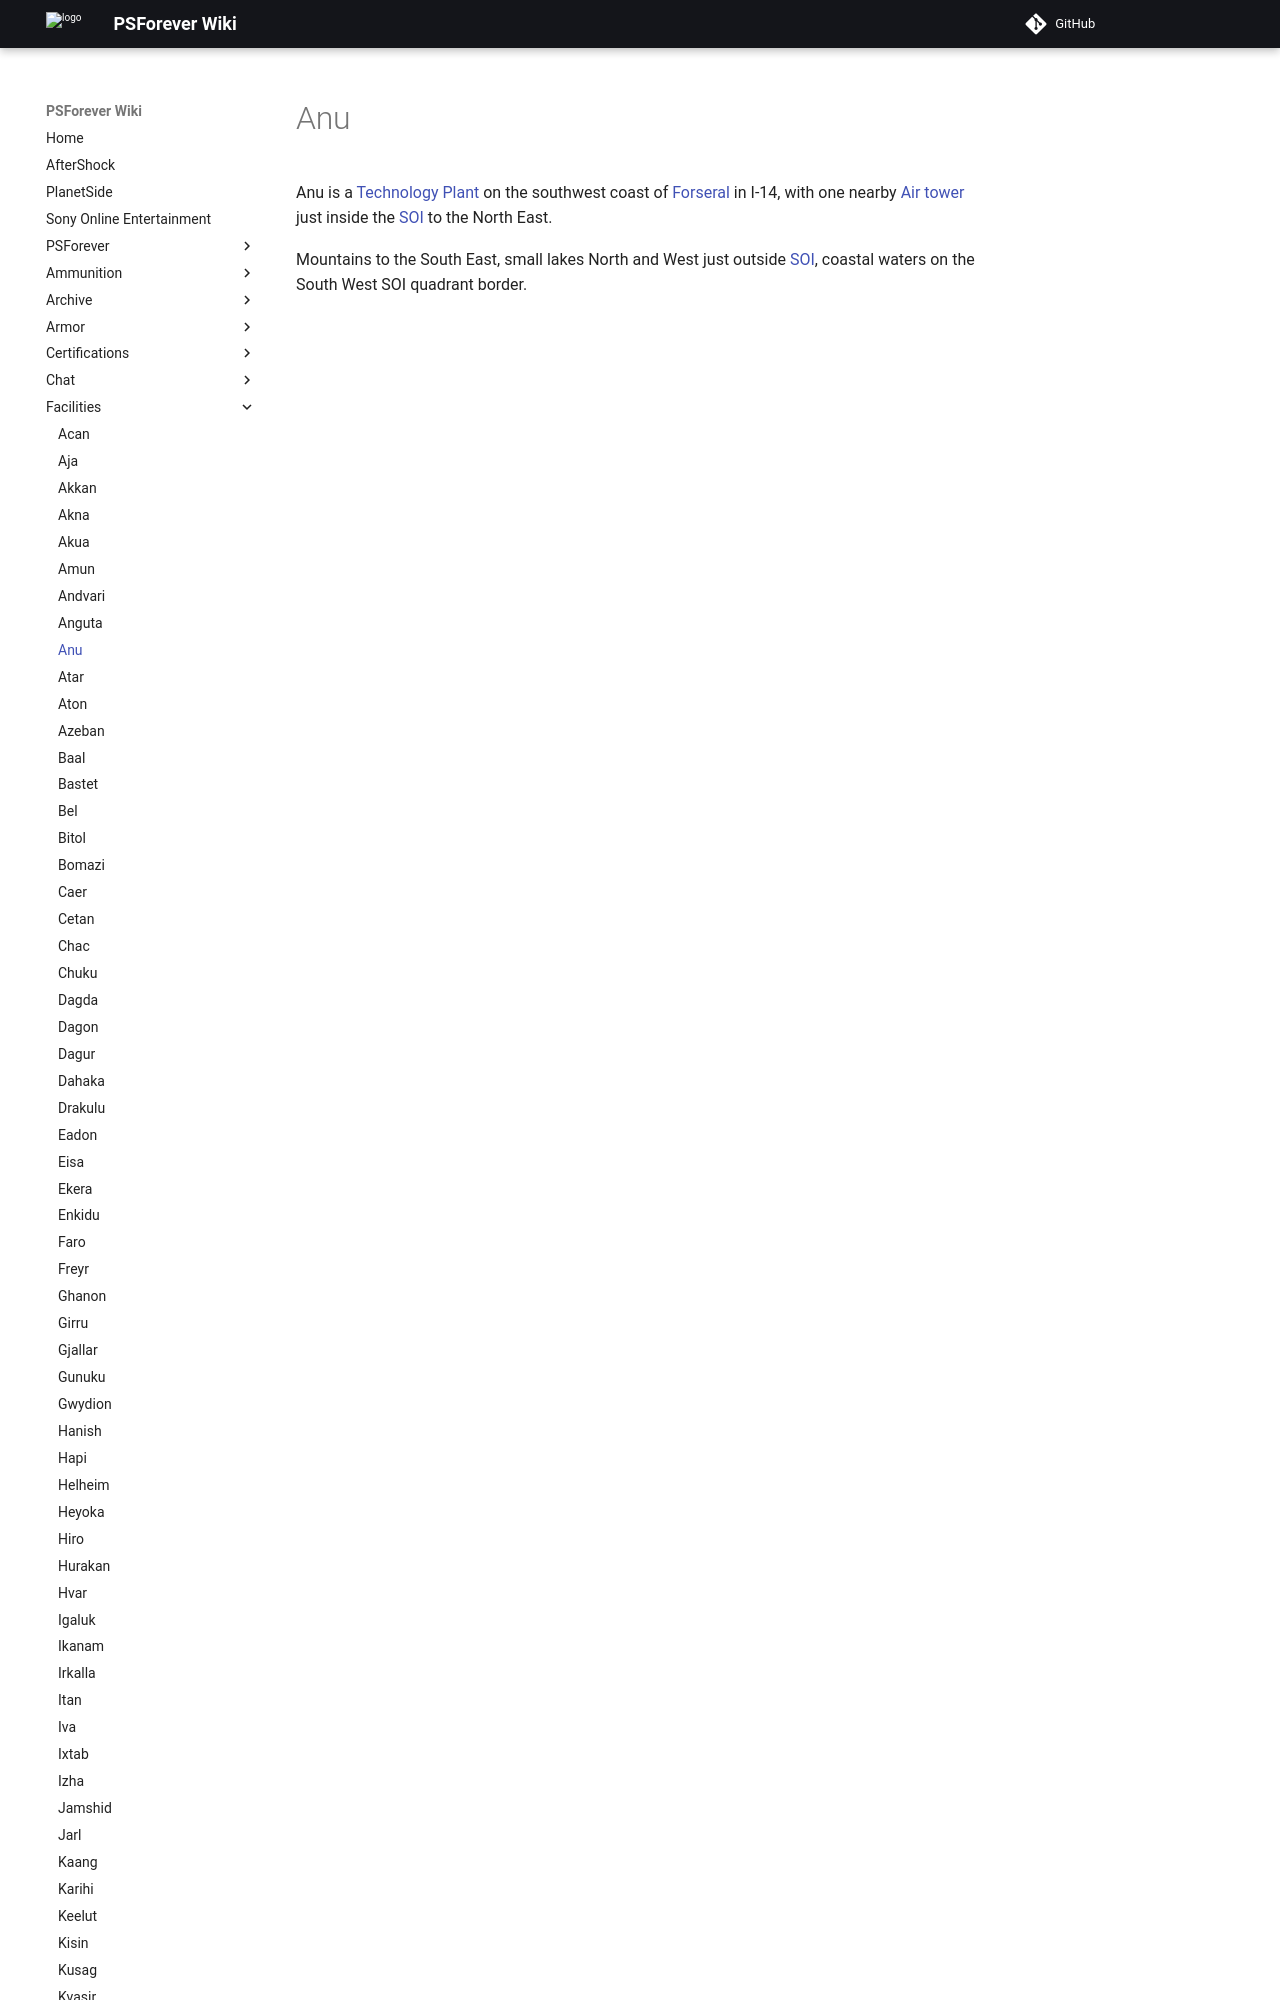

repository: psforever/wiki · page: facilities/Anu/index.html · generator: mkdocs

# Anu

Anu is a [Technology Plant](../locations/Technology_Plant.md) on the southwest
coast of [Forseral](../locations/Forseral.md) in I-14, with one nearby
[Air tower](../locations/Air_tower.md) just inside the
[SOI](../locat
